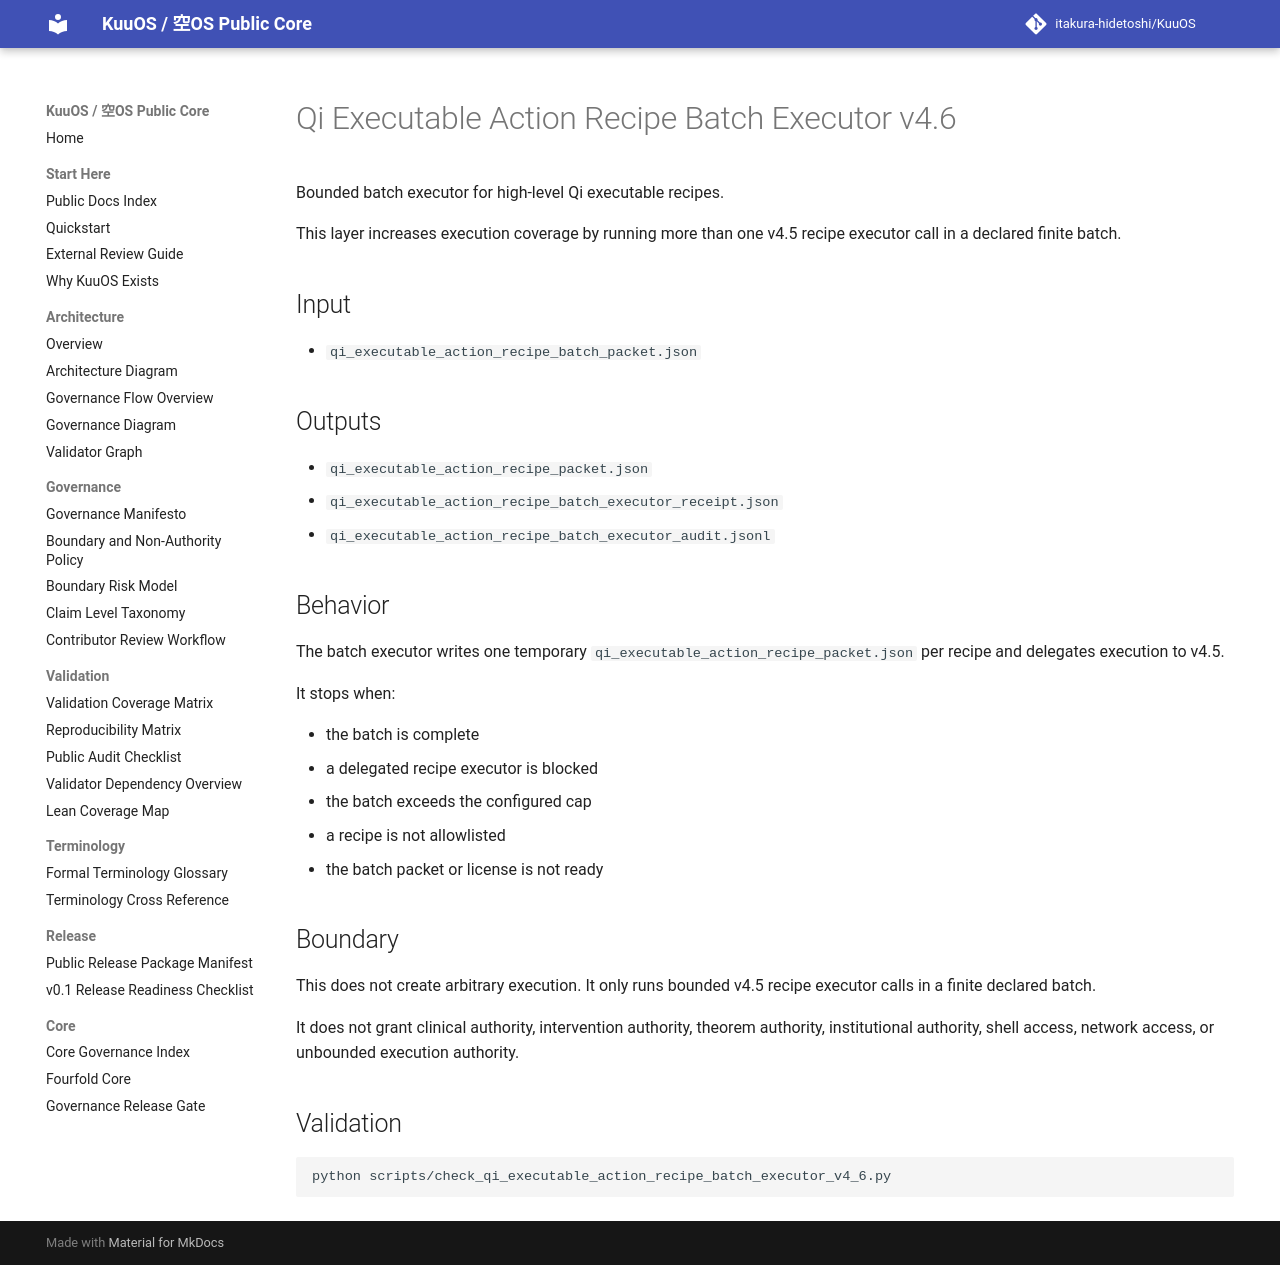

repository: itakura-hidetoshi/KuuOS · page: qi_executable_action_recipe_batch_executor_v4_6/index.html · generator: mkdocs

# Qi Executable Action Recipe Batch Executor v4.6

Bounded batch executor for high-level Qi executable recipes.

This layer increases execution coverage by running more than one v4.5 recipe executor call in a declared finite batch.

## Input

- `qi_executable_action_recipe_batch_packet.json`

## Outputs

- `qi_executable_action_recipe_packet.json`
- `qi_executable_action_recipe_batch_executor_receipt.json`
- `qi_executable_action_recipe_batch_executor_audit.jsonl`

## Behavior

The batch executor writes one temporary `qi_executable_action_recipe_packet.json` per recipe and delegates execution to v4.5.

It stops when:

- the batch is complete
- a delegated recipe executor is blocked
- the batch exceeds the configured cap
- a recipe is not allowlisted
- the batch packet or license is not ready

## Boundary

This does not create arbitrary execution. It only runs bounded v4.5 recipe executor calls in a finite declared batch.

It does not grant clinical authority, intervention authority, theorem authority, institutional authority, shell access, network access, or unbounded execution authority.

## Validation

```bash
python scripts/check_qi_executable_action_recipe_batch_executor_v4_6.py
```
